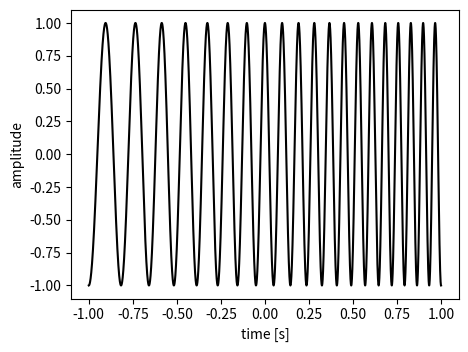
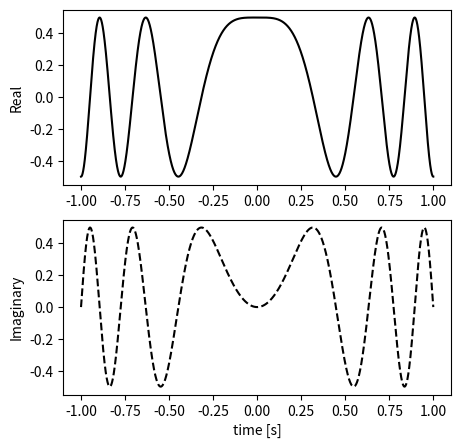
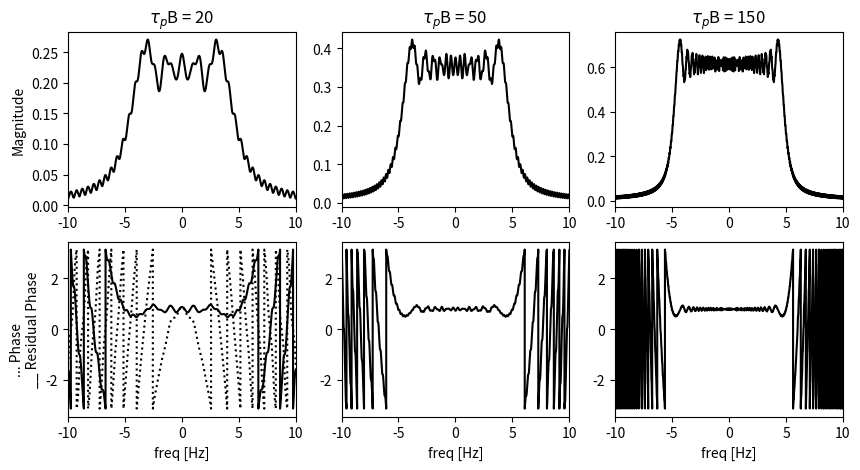

Here is the Python script that generated these plots, in order: (Note: this script raises an exception after producing the figures.)
import numpy as np
import matplotlib.pyplot as plt
import matplotlib
import scipy.special as sc

#matplotlib.use('TkAgg')


# bandwidth-time product and impulse duration
def tb2ktau(bandwidth, tb):
    duration = tb / bandwidth
    rate = bandwidth / duration
    return rate, duration


# real notation
def chirp(t, fc, rate, duration):
    return np.cos(2 * np.pi * (fc * t + rate * t ** 2 / 2)) * np.where(np.abs(t) <= duration / 2, 1, 0)


# baseband notation
def basebandChirp(t, rate, duration):
    # t = np.arange(-duration/2,duration/2,Ts) #  timespan double of the pulse
    s = 0.5 * np.exp(1j * np.pi * rate * t ** 2) * np.where(np.abs(t) <= duration / 2, 1, 0)
    return s


# fresnel test
def modified_fresnel(gamma):
    S, C = sc.fresnel(gamma * np.sqrt(2 / np.pi))
    return C + S * 1j


def chirpSpectrum(v, rate, duration):
    alpha = np.pi * rate
    omega = np.pi * 2 * v
    S = 0.5 * np.sqrt(np.pi / (2 * alpha)) * np.exp(-1j * omega ** 2 / (4 * alpha)) * (
            modified_fresnel((omega + alpha * duration) / (2 * np.sqrt(alpha))) - modified_fresnel(
        (omega - alpha * duration) / (2 * np.sqrt(alpha))))
    return S


def chirpSpectrumWithoutQuadraticPhase(v, rate, duration):
    alpha = np.pi * rate
    omega = np.pi * 2 * v
    S = 0.5 * np.sqrt(np.pi / (2 * alpha)) * (
            modified_fresnel((omega + alpha * duration) / (2 * np.sqrt(alpha))) - modified_fresnel(
        (omega - alpha * duration) / (2 * np.sqrt(alpha))))
    return S

def fresnelside(v,rate,duration):
    alpha = np.pi * rate
    omega = np.pi * 2 * v
    S = modified_fresnel((omega + alpha * duration) / (2 * np.sqrt(alpha)))
    return S


if __name__ == '__main__':
    bandwidth = 10  # Hz
    fc = 10  # Hz
    tb = 20
    rate, duration = tb2ktau(bandwidth, tb)
    print(rate, duration)

    t = np.linspace(-duration * 1 / 2, duration * 1 / 2, 4000000)
    s = chirp(t, fc, rate, duration)

    fig, ax = plt.subplots(1, 1)
    fig.set_figwidth(5)
    fig.set_figheight(5 * 3 / 4)
    ax.plot(t, s, 'k')
    ax.set_xlabel("time [s]")
    ax.set_ylabel("amplitude")
    fig.savefig('realchirp.eps', format='eps')

    # baseband chirp
    s = basebandChirp(t, rate, duration)
    fig, ax = plt.subplots(2, 1)
    fig.set_figwidth(5)
    fig.set_figheight(5)
    ax[0].plot(t, np.real(s), 'k')
    ax[1].plot(t, np.imag(s), '--k')
    ax[1].set_xlabel("time [s]")
    ax[0].set_ylabel("Real")
    ax[1].set_ylabel("Imaginary")
    fig.savefig('cplxchirp.eps', format='eps')

    # chirp spectrum

    f = np.linspace(-bandwidth, bandwidth, 100000)
    S = chirpSpectrum(f, rate, duration)
    Sa= chirpSpectrumWithoutQuadraticPhase(f, rate, duration)
    fig, ax = plt.subplots(2, 3)
    fig.set_figwidth(10)
    fig.set_figheight(5)
    ax[0,0].plot(f, np.abs(S), 'k')
    ax[1,0].plot(f, (np.angle(S)), 'k:')
    ax[1,0].plot(f, np.angle(Sa), 'k')
    ax[1,0].set_xlabel("freq [Hz]")
    ax[0,0].set_ylabel("Magnitude")
    ax[1,0].set_ylabel("... Phase             \n__ Residual Phase")
    ax[0,0].set_xlim((-bandwidth,bandwidth))
    ax[1,0].set_xlim((-bandwidth, bandwidth))
    ax[0, 0].set_title("$\\tau_p$B = 20 ")

    # chirp spectrum varying the bandwidth time product
    tb = 50
    rate, duration = tb2ktau(bandwidth, tb)
    print(rate, duration)
    S1 = chirpSpectrum(f, rate, duration)
    S1a = chirpSpectrumWithoutQuadraticPhase(f, rate, duration)
    ax[0, 1].plot(f, np.abs(S1), 'k')
    #ax[1, 1].plot(f, (np.angle(S1)), 'k:')
    ax[1, 1].plot(f, np.angle(S1a), 'k')
    ax[1, 1].set_xlabel("freq [Hz]")
    ax[0, 1].set_xlim((-bandwidth, bandwidth))
    ax[1, 1].set_xlim((-bandwidth, bandwidth))
    ax[0, 1].set_title("$\\tau_p$B = 50 ")

    tb = 150
    rate, duration = tb2ktau(bandwidth, tb)
    print(rate, duration)
    S2 = chirpSpectrum(f, rate, duration)
    S2a = chirpSpectrumWithoutQuadraticPhase(f, rate, duration)
    ax[0, 2].plot(f, np.abs(S2), 'k')
    #ax[1, 2].plot(f, (np.angle(S2)), 'k:')
    ax[1, 2].plot(f, np.angle(S2a), 'k')
    ax[1, 2].set_xlabel("freq [Hz]")
    ax[0, 2].set_xlim((-bandwidth, bandwidth))
    ax[1, 2].set_xlim((-bandwidth, bandwidth))
    ax[0, 2].set_title("$\\tau_p$B = 150 ")

    plt.show()
    a = input()
